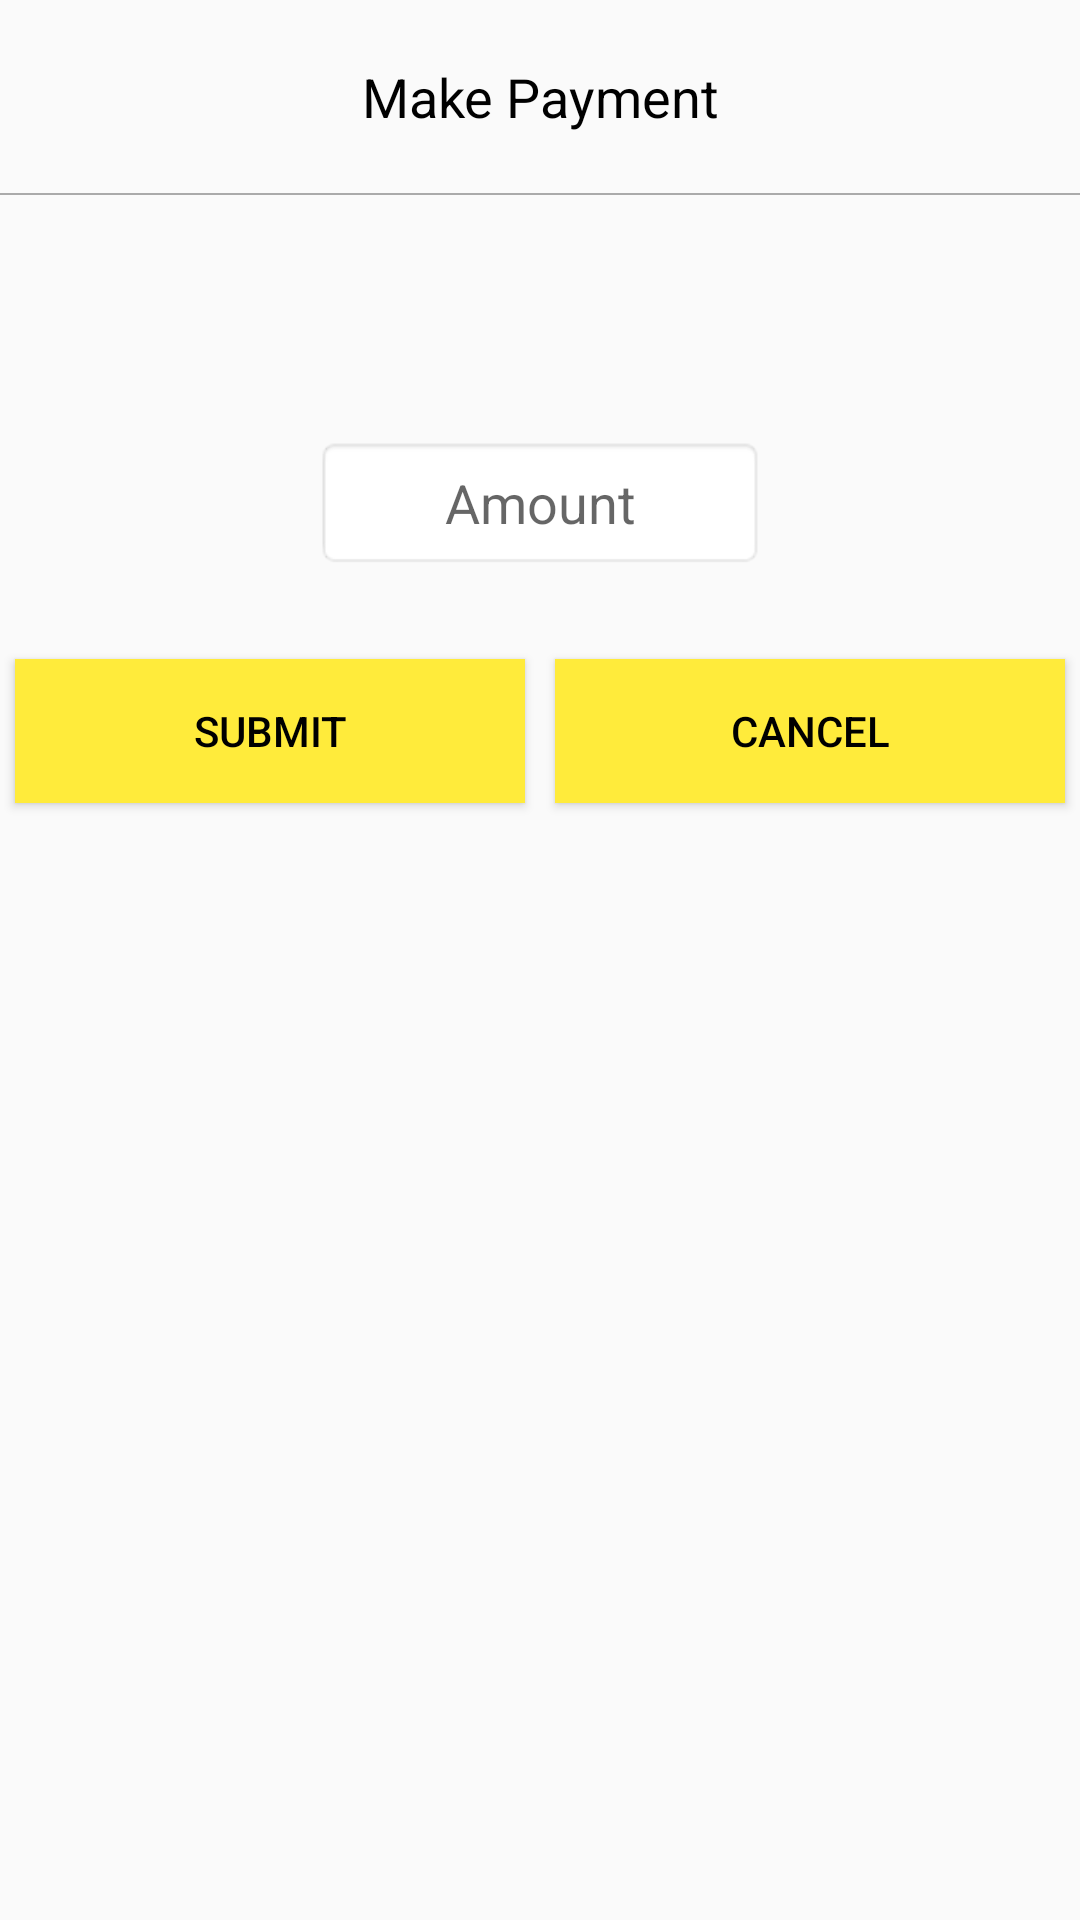

Here is an Android app screen rendered from its layout file. Give the layout XML and the strings, colors and styles it references.
<!-- AndroidManifest.xml: application theme AppTheme -->
<!-- res/layout/dialog_cost.xml -->
<?xml version="1.0" encoding="utf-8"?>
<LinearLayout xmlns:android="http://schemas.android.com/apk/res/android"
    android:layout_width="match_parent"
    android:layout_height="wrap_content"
    android:orientation="vertical">

    <TextView
        android:layout_width="match_parent"
        android:layout_height="wrap_content"
        android:layout_margin="10dp"
        android:gravity="center"
        android:padding="10dp"
        android:text="Make Payment"
        android:textColor="@color/colorBlack"
        android:textSize="18sp" />

    <View
        android:layout_width="match_parent"
        android:layout_height="0.8dp"
        android:layout_marginBottom="10dp"
        android:background="@android:color/darker_gray" />


    <TextView
        android:id="@+id/tvTask"
        android:layout_width="match_parent"
        android:layout_height="wrap_content"
        android:layout_margin="10dp"
        android:padding="10dp"
        android:textColor="@color/colorBlack"
        android:textSize="15sp" />

    <EditText
        android:id="@+id/edAmt"
        android:layout_width="150dp"
        android:layout_height="wrap_content"
        android:layout_gravity="center"
        android:layout_margin="10dp"
        android:background="@android:drawable/editbox_background_normal"
        android:gravity="center"
        android:hint="Amount"
        android:inputType="numberDecimal"
        android:maxLines="1"
        android:padding="10dp"
        android:singleLine="true" />

    <LinearLayout
        android:layout_width="match_parent"
        android:layout_height="wrap_content"
        android:layout_marginTop="15dp"
        android:orientation="horizontal">

        <Button
            android:id="@+id/btnSubmit"
            android:layout_width="match_parent"
            android:layout_height="wrap_content"
            android:layout_margin="5dp"
            android:layout_weight="1"
            android:background="@color/colorPrimary"
            android:text="Submit"
            android:textColor="@color/colorBlack" />

        <Button
            android:id="@+id/btnCancel"
            android:layout_width="match_parent"
            android:layout_height="wrap_content"
            android:layout_margin="5dp"
            android:layout_weight="1"
            android:background="@color/colorPrimary"
            android:text="Cancel"
            android:textColor="@color/colorBlack" />

    </LinearLayout>

</LinearLayout>
<!-- resources referenced by this layout -->
<resources>
  <color name="colorBlack">#000000</color>
  <color name="colorPrimary">#ffeb3b</color>
  <style name="AppTheme" parent="Theme.AppCompat.Light.DarkActionBar">
          
          <item name="colorPrimary">@color/colorPrimary</item>
          <item name="colorPrimaryDark">@color/colorPrimaryDark</item>
          <item name="colorAccent">@color/colorAccent</item>
          <item name="android:homeAsUpIndicator">@drawable/ic_back_arrow</item>
          <item name="android:actionOverflowButtonStyle">@style/MyActionButtonOverflow</item>
      </style>
  <color name="colorPrimaryDark">#514a0b</color>
  <color name="colorAccent">#000000</color>
  <style name="MyActionButtonOverflow" parent="android:style/Widget.Holo.Light.ActionButton.Overflow">
          <item name="android:src">@drawable/ic_dots</item>
          <item name="android:background">?android:attr/actionBarItemBackground</item>
      </style>
</resources>
